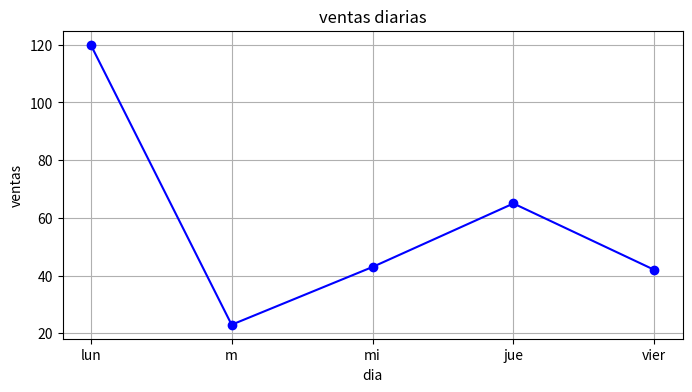

Python code for this plot:
print("hola")

print("mundo")

for i in range (8):
    print(i)

a=2
b=3
c=5

def suma():
    print("suma", a+b+c)
suma()

import matplotlib.pyplot as plt

def graficar_ventas(dia, ventas):
    plt.figure(figsize=(8,4))
    plt.plot(dia, ventas, marker="o", linestyle="-", color="blue")
    plt.title("ventas diarias")
    plt.xlabel("dia")
    plt.ylabel("ventas")
    plt.grid(True)
    plt.show()
def main_fronland():
    dias=["lun", "m","mi", "jue", "vier"]
    ventas=[120,23,43,65,42]
    graficar_ventas(dias,ventas)
main_fronland()

#hellp
print("hello")      